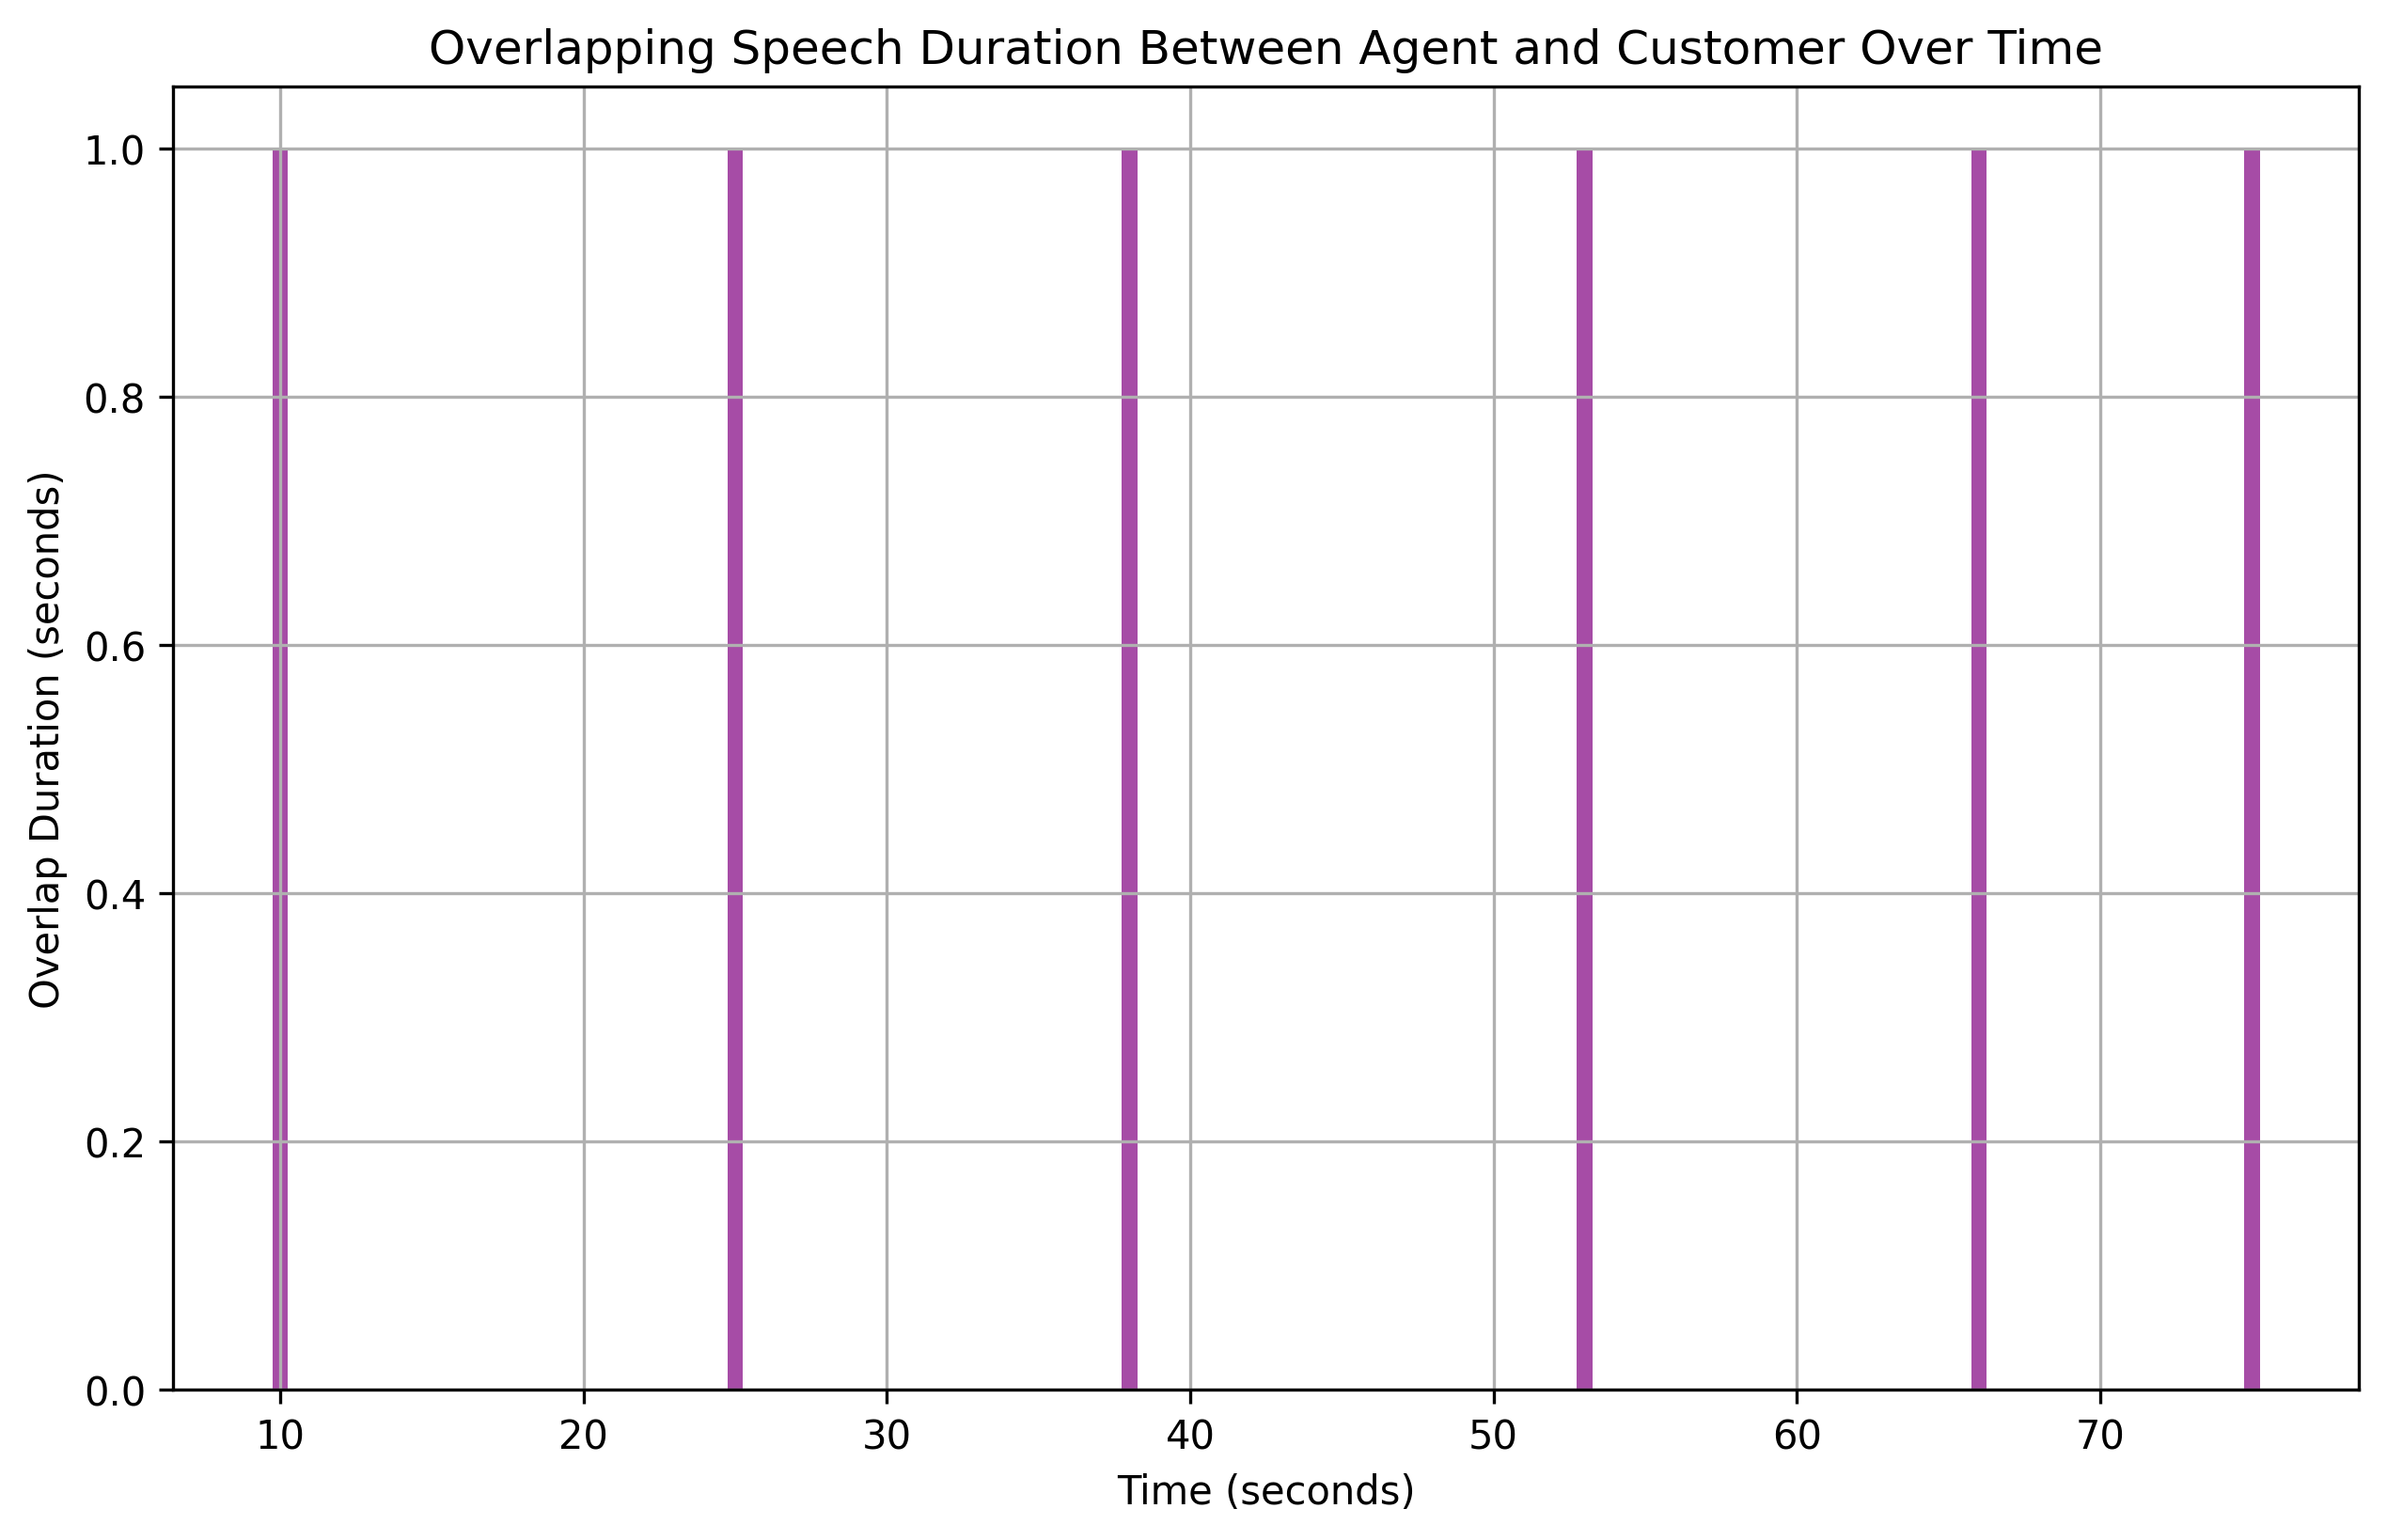

The data file committed next to this chart (first rows):
overlap_start, overlap_end, overlap_duration
10, 11, 1
25, 26, 1
38, 39, 1
53, 54, 1
66, 67, 1
75, 76, 1
